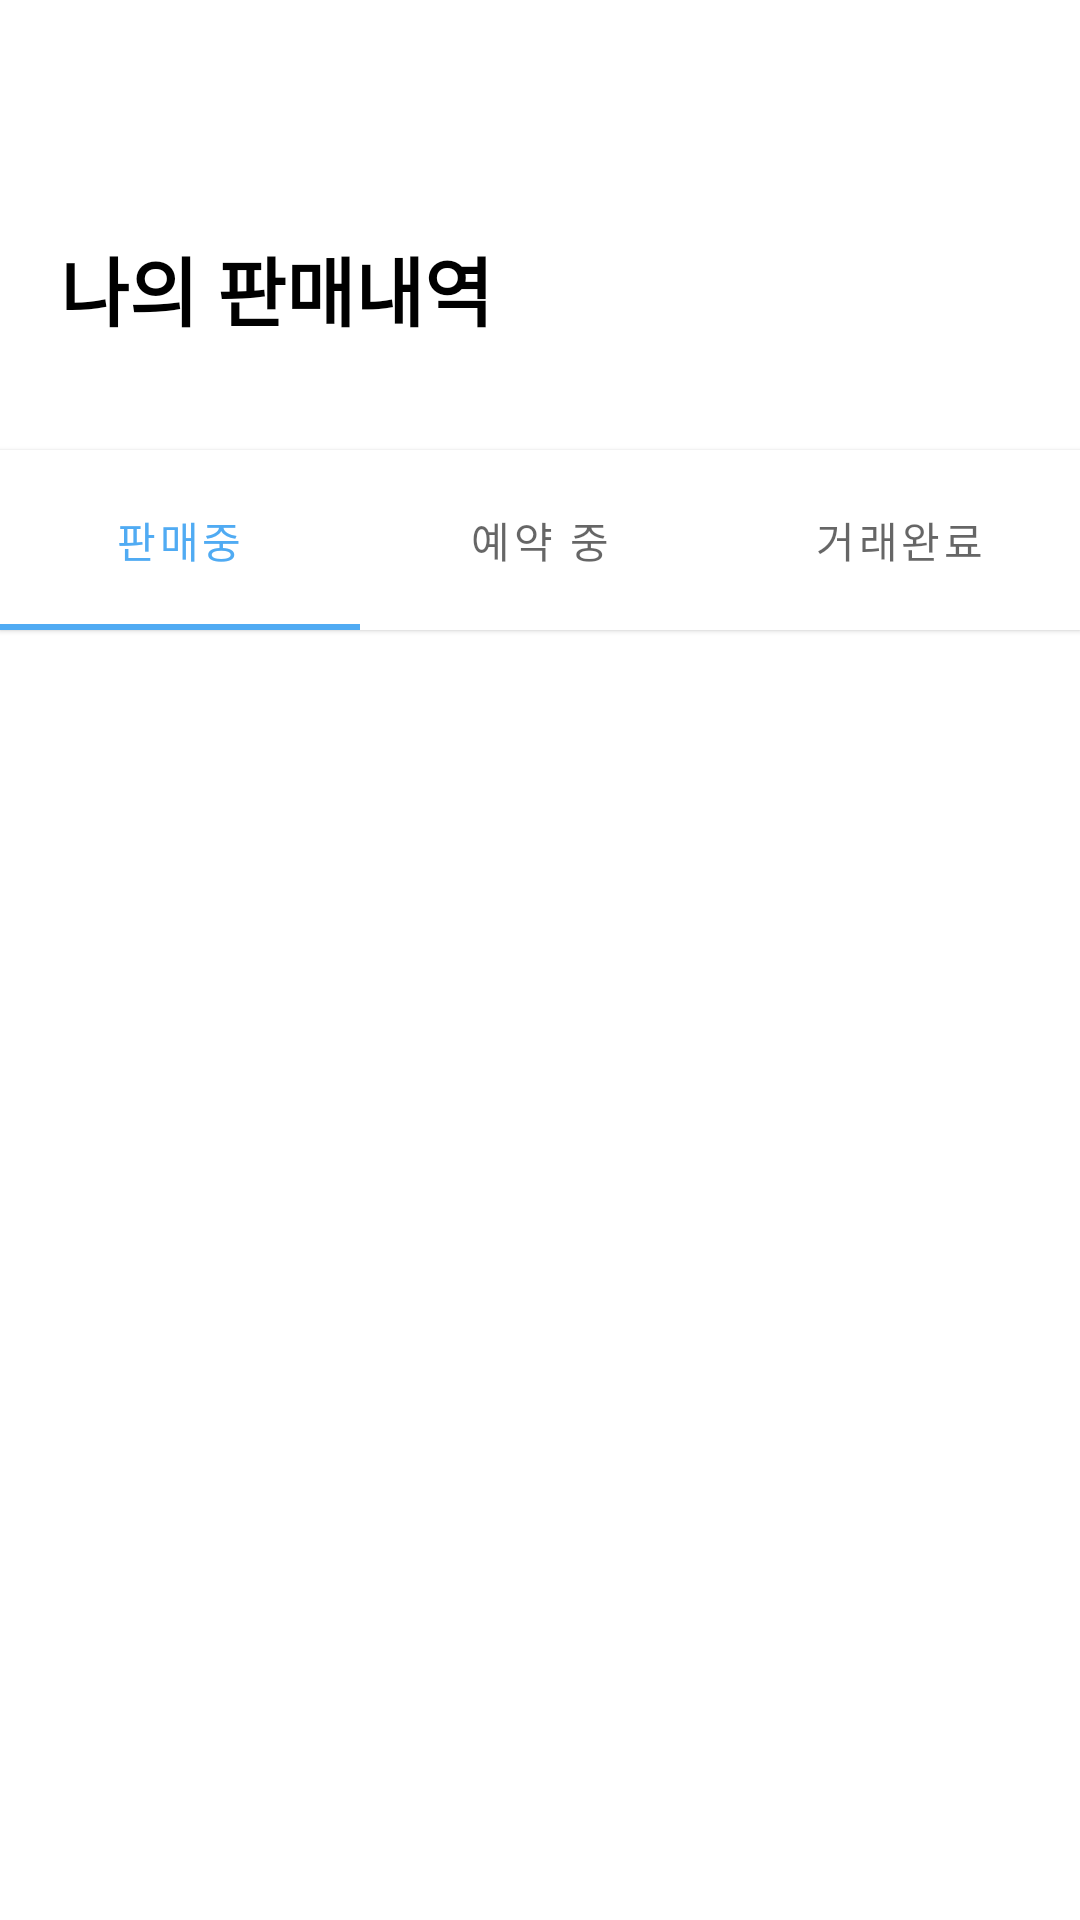

Write the Android layout XML for this screen, with the resource values it uses.
<!-- AndroidManifest.xml: application theme Theme.Market -->
<!-- res/layout/activity_sold_list.xml -->
<?xml version="1.0" encoding="utf-8"?>
<androidx.constraintlayout.widget.ConstraintLayout xmlns:android="http://schemas.android.com/apk/res/android"
    xmlns:app="http://schemas.android.com/apk/res-auto"
    xmlns:tools="http://schemas.android.com/tools"
    android:layout_width="match_parent"
    android:layout_height="match_parent"
    tools:context=".sold_list">

    <com.google.android.material.tabs.TabLayout
        android:id="@+id/sold_tab"
        android:layout_width="match_parent"
        android:layout_height="60dp"
        android:elevation="1dp"
        app:layout_constraintTop_toBottomOf="@+id/sold_constraint"
        app:layout_constraintStart_toStartOf="parent"
        app:layout_constraintEnd_toEndOf="parent"
        app:layout_constraintBottom_toTopOf="@+id/sold_frame">

        <com.google.android.material.tabs.TabItem
            android:layout_width="wrap_content"
            android:layout_height="wrap_content"
            android:text="판매중"/>

        <com.google.android.material.tabs.TabItem
            android:layout_width="wrap_content"
            android:layout_height="wrap_content"
            android:text="예약 중"/>

        <com.google.android.material.tabs.TabItem
            android:layout_width="wrap_content"
            android:layout_height="wrap_content"
            android:text="거래완료"/>


    </com.google.android.material.tabs.TabLayout>


    <androidx.viewpager2.widget.ViewPager2
        android:id="@+id/sold_pager"
        android:layout_width="match_parent"
        android:layout_height="0dp"
        app:layout_constraintStart_toStartOf="parent"
        app:layout_constraintEnd_toEndOf="parent"
        app:layout_constraintBottom_toBottomOf="parent"
        app:layout_constraintTop_toBottomOf="@+id/sold_tab"/>


    <androidx.constraintlayout.widget.ConstraintLayout
        android:id="@+id/sold_constraint"
        android:layout_width="match_parent"
        android:layout_height="150dp"
        app:layout_constraintBottom_toTopOf="@+id/sold_nav_view"
        app:layout_constraintTop_toTopOf="parent"
        app:layout_constraintStart_toStartOf="parent"
        app:layout_constraintEnd_toEndOf="parent">

        <ImageButton
            android:id="@+id/sold_back"
            android:layout_width="60dp"
            android:layout_height="wrap_content"
            android:src="@drawable/ic_baseline_arrow_back_ios_new_24"
            app:layout_constraintStart_toStartOf="parent"
            app:layout_constraintBottom_toTopOf="@+id/sold_logo"
            app:layout_constraintTop_toTopOf="parent"
            style="?android:attr/borderlessButtonStyle"
            android:scaleType="fitXY"
            android:backgroundTint="#00ff0000"
            android:layout_marginTop="10dp"/>

        <TextView
            android:id="@+id/sold_logo"
            android:layout_width="wrap_content"
            android:layout_height="wrap_content"
            app:layout_constraintStart_toStartOf="parent"
            app:layout_constraintTop_toBottomOf="@+id/sold_back"
            android:text="나의 판매내역"
            android:textSize="25sp"
            android:textColor="@color/black"
            android:textStyle="bold"
            android:layout_marginLeft="20dp"
            android:layout_marginTop="20dp"/>


    </androidx.constraintlayout.widget.ConstraintLayout>


</androidx.constraintlayout.widget.ConstraintLayout>
<!-- resources referenced by this layout -->
<resources>
  <color name="black">#FF000000</color>
  <style name="Theme.Market" parent="Theme.MaterialComponents.DayNight.DarkActionBar">
          
          <item name="colorPrimary">#50ABF3</item>
          <item name="colorPrimaryVariant">@color/purple_700</item>
          <item name="colorOnPrimary">#FFFFFFFF</item>
          
          <item name="colorSecondary">@color/teal_200</item>
          <item name="colorSecondaryVariant">@color/teal_700</item>
          <item name="colorOnSecondary">@color/black</item>
          
          <item name="android:statusBarColor" tools:targetApi="l">?attr/colorPrimaryVariant</item>
          
      </style>
  <color name="purple_700">#FF3700B3</color>
  <color name="teal_200">#FF03DAC5</color>
  <color name="teal_700">#FF018786</color>
</resources>
